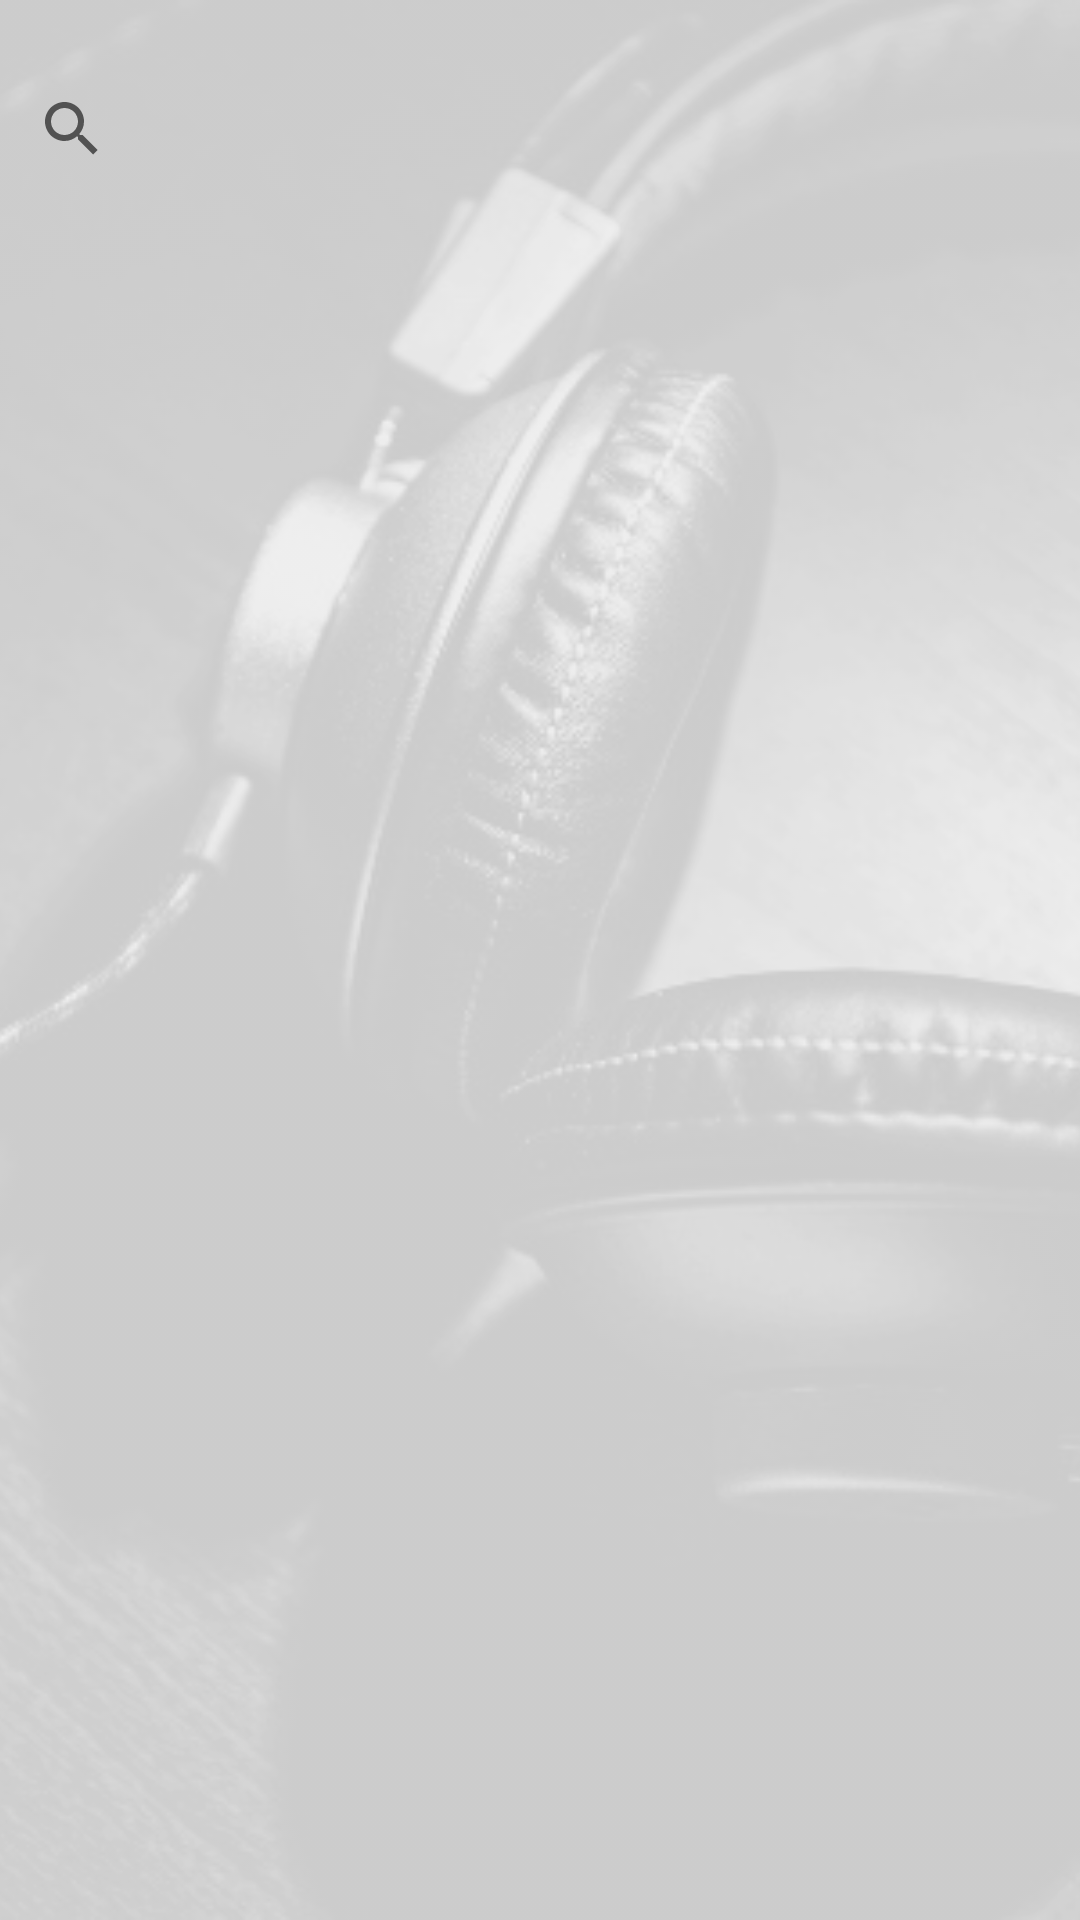

Reconstruct the res/layout file that produces this screen, plus the resources it refers to.
<!-- AndroidManifest.xml: application theme AppTheme -->
<!-- res/layout/activity_own_search.xml -->
<?xml version="1.0" encoding="utf-8"?>
<RelativeLayout xmlns:android="http://schemas.android.com/apk/res/android"
    xmlns:tools="http://schemas.android.com/tools"
    android:layout_width="match_parent"
    android:layout_height="match_parent"
    tools:context="com.example.android.musistruct.OwnSearchActivity">

    <ImageView
        android:layout_width="match_parent"
        android:layout_height="match_parent"
        android:alpha="0.3"
        android:scaleType="centerCrop"
        android:src="@drawable/music3" />

    <ImageView
        android:layout_width="match_parent"
        android:layout_height="match_parent"
        android:background="@color/clearOverlay" />

    <LinearLayout
        android:layout_width="match_parent"
        android:layout_height="wrap_content"
        android:orientation="vertical">

        <TextView
            android:id="@+id/explain_own_search"
            android:layout_width="match_parent"
            android:layout_height="wrap_content"
            android:gravity="center_horizontal"
            tools:text="This activity is for..." />

        <SearchView
            android:layout_width="match_parent"
            android:layout_height="wrap_content" />

        <ListView
            android:id="@+id/ownListView"
            android:layout_width="match_parent"
            android:layout_height="wrap_content">

        </ListView>

    </LinearLayout>

</RelativeLayout>
<!-- resources referenced by this layout -->
<resources>
  <color name="clearOverlay">#40ffffff</color>
  <!-- drawable music3: jpg bitmap (drawable, 74326 bytes) -->
  <style name="AppTheme" parent="Theme.AppCompat.Light.DarkActionBar">
          
          <item name="colorPrimary">@color/colorPrimary</item>
          <item name="colorPrimaryDark">@color/colorPrimaryDark</item>
          <item name="colorAccent">@color/colorAccent</item>
      </style>
  <color name="colorPrimary">#4CAF50</color>
  <color name="colorPrimaryDark">#388E3C</color>
  <color name="colorAccent">#FFAB40</color>
</resources>
